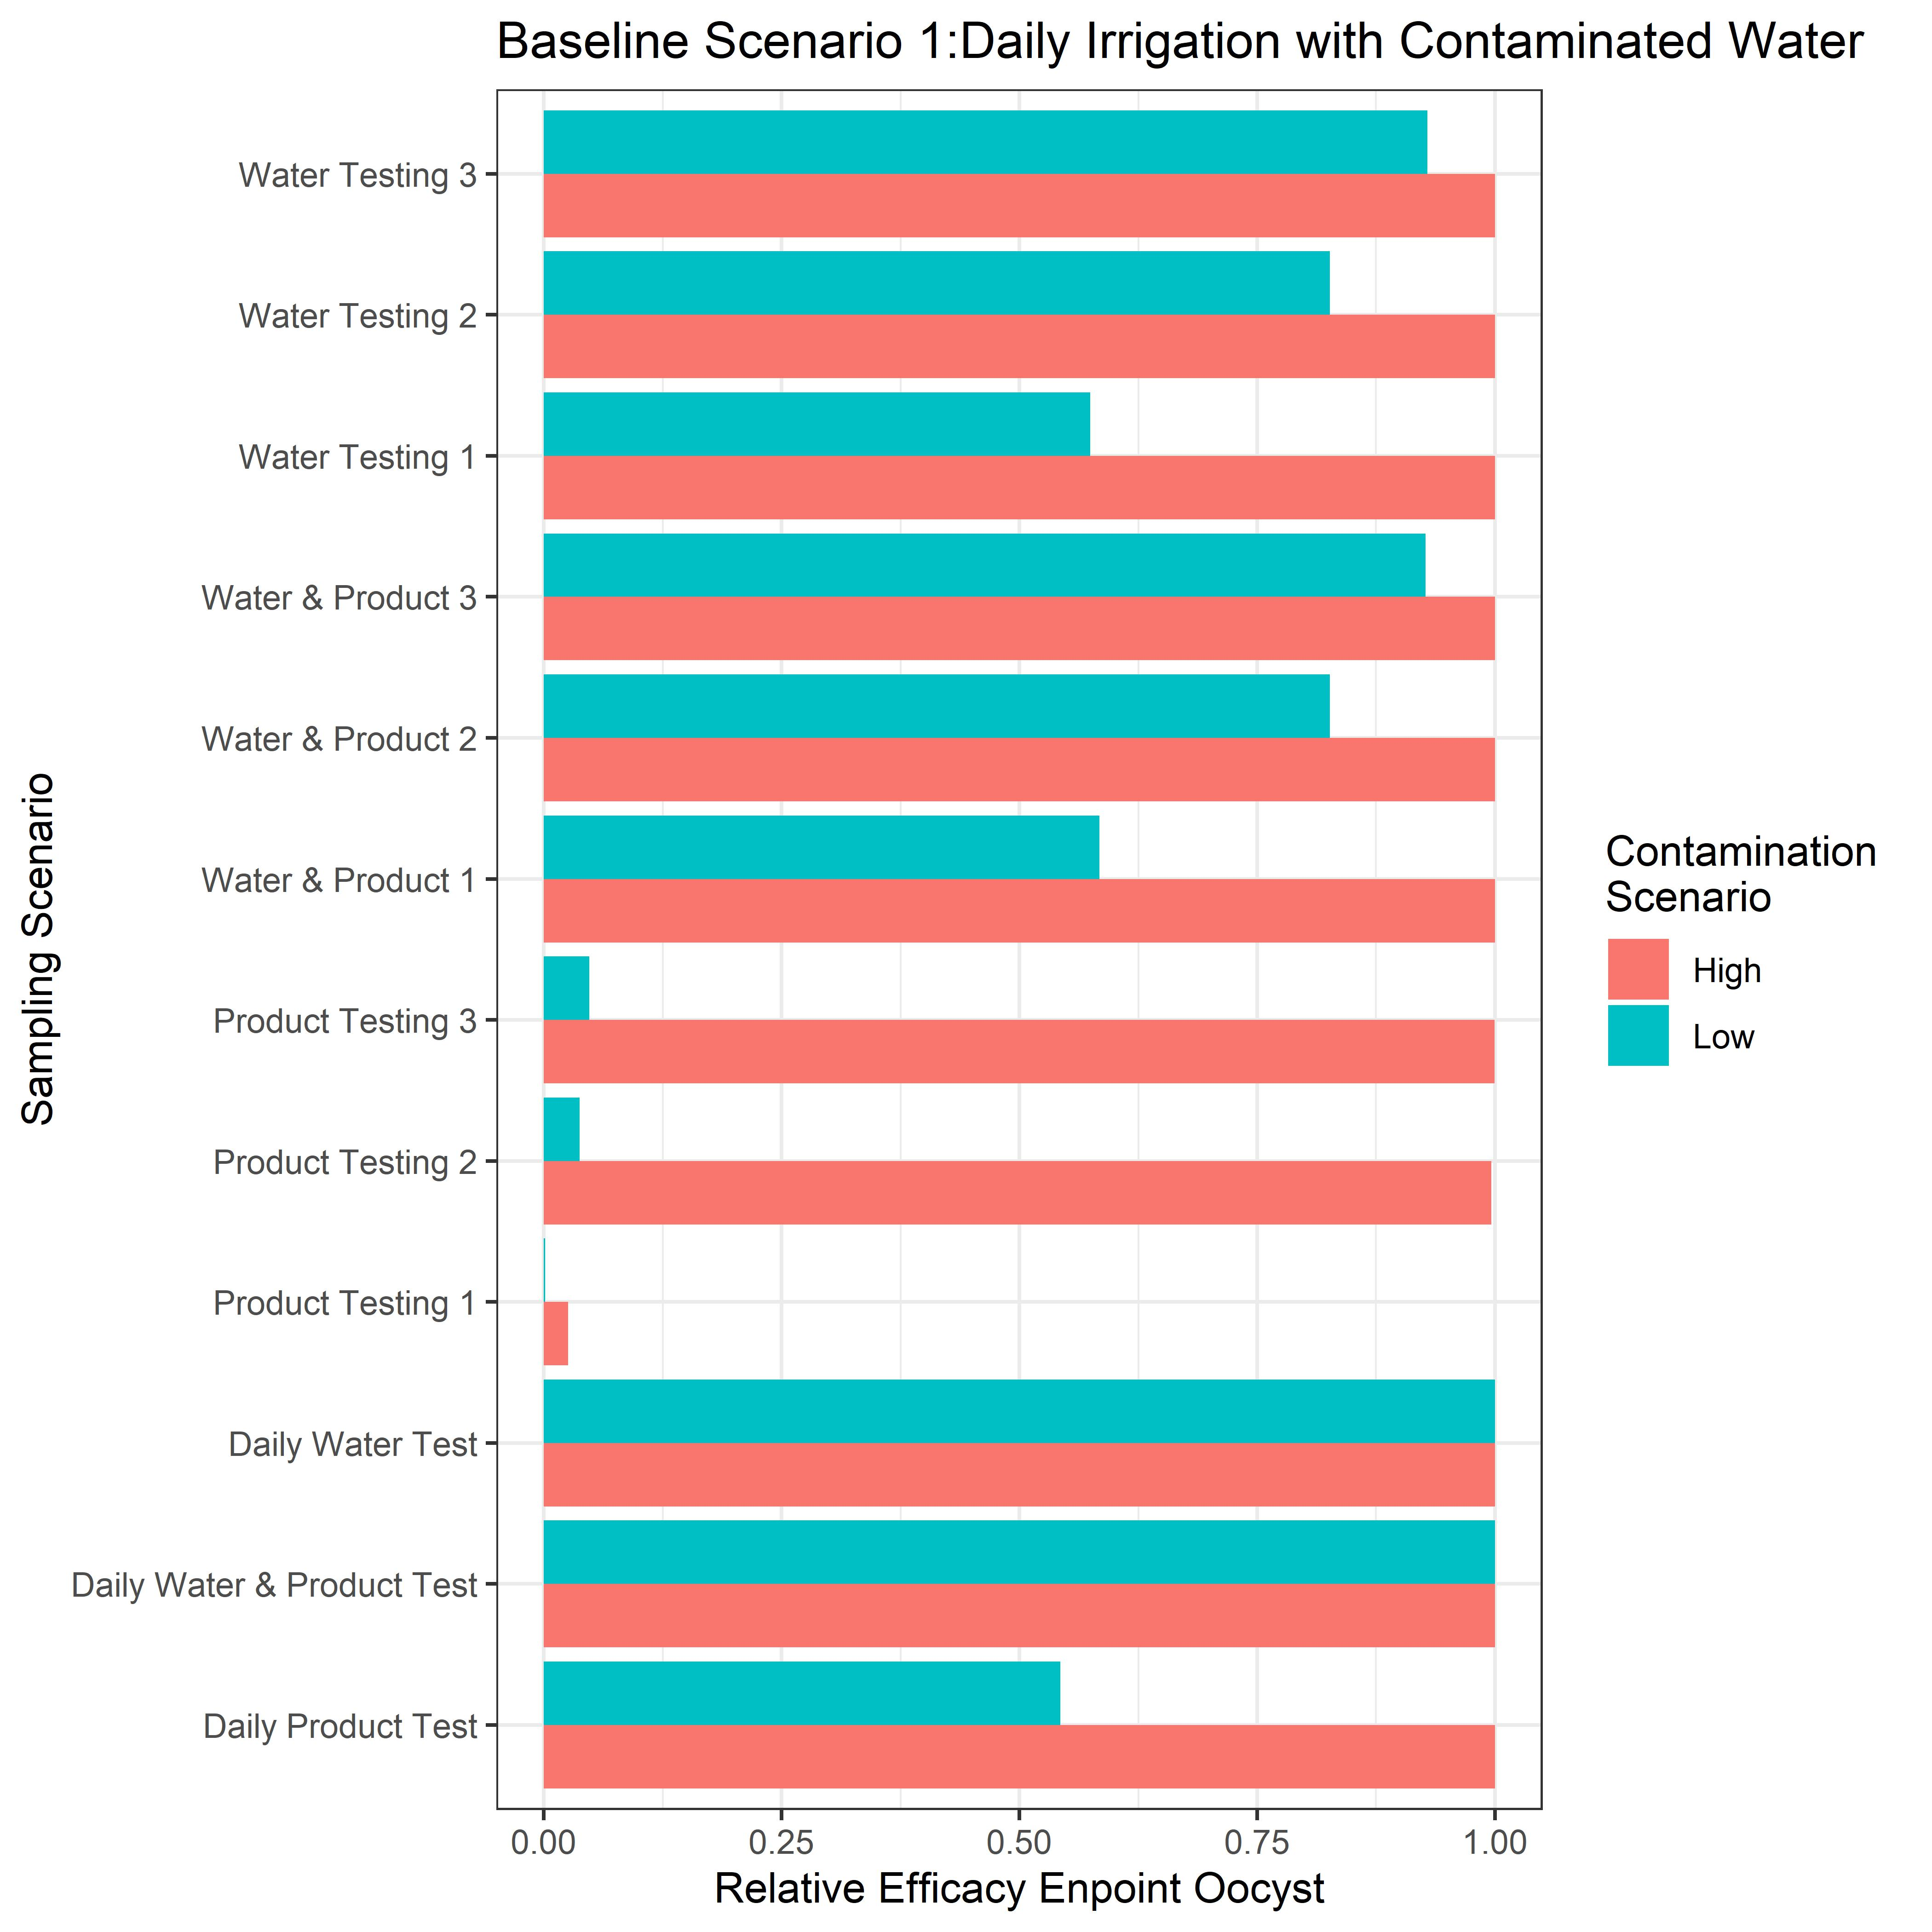

The table this chart was drawn from, first rows:
Scenarios, Relative_Efficacy, Contamination, Scenarios2
Daily_Water_Test, 1, Low, Daily Water Test
Daily_Produce_Test, 0.5428, Low, Daily Product Test
Water_Testing_1, 0.5744, Low, Water Testing 1
Water_Testing_2, 0.8263, Low, Water Testing 2
Water_Testing_3, 0.9291, Low, Water Testing 3
Produce_Testing_1, 0.0012, Low, Product Testing 1
Produce_Testing_2, 0.0374, Low, Product Testing 2
Produce_Testing_3, 0.0476, Low, Product Testing 3
Daily_Water&Product_Test, 1, Low, Daily Water & Product Test
Water&Product_1, 0.5843, Low, Water & Product 1
Water&Product_2, 0.8263, Low, Water & Product 2
Water&Product_3, 0.9269, Low, Water & Product 3
Daily_Water_Test, 1, High, Daily Water Test
Daily_Produce_Test, 1, High, Daily Product Test
Water_Testing_1, 1, High, Water Testing 1
Water_Testing_2, 1, High, Water Testing 2
Water_Testing_3, 1, High, Water Testing 3
Produce_Testing_1, 0.0255, High, Product Testing 1
Produce_Testing_2, 0.9961, High, Product Testing 2
Produce_Testing_3, 0.9996, High, Product Testing 3
Daily_Water&Product_Test, 1, High, Daily Water & Product Test
Water&Product_1, 1, High, Water & Product 1
Water&Product_2, 1, High, Water & Product 2
Water&Product_3, 1, High, Water & Product 3
